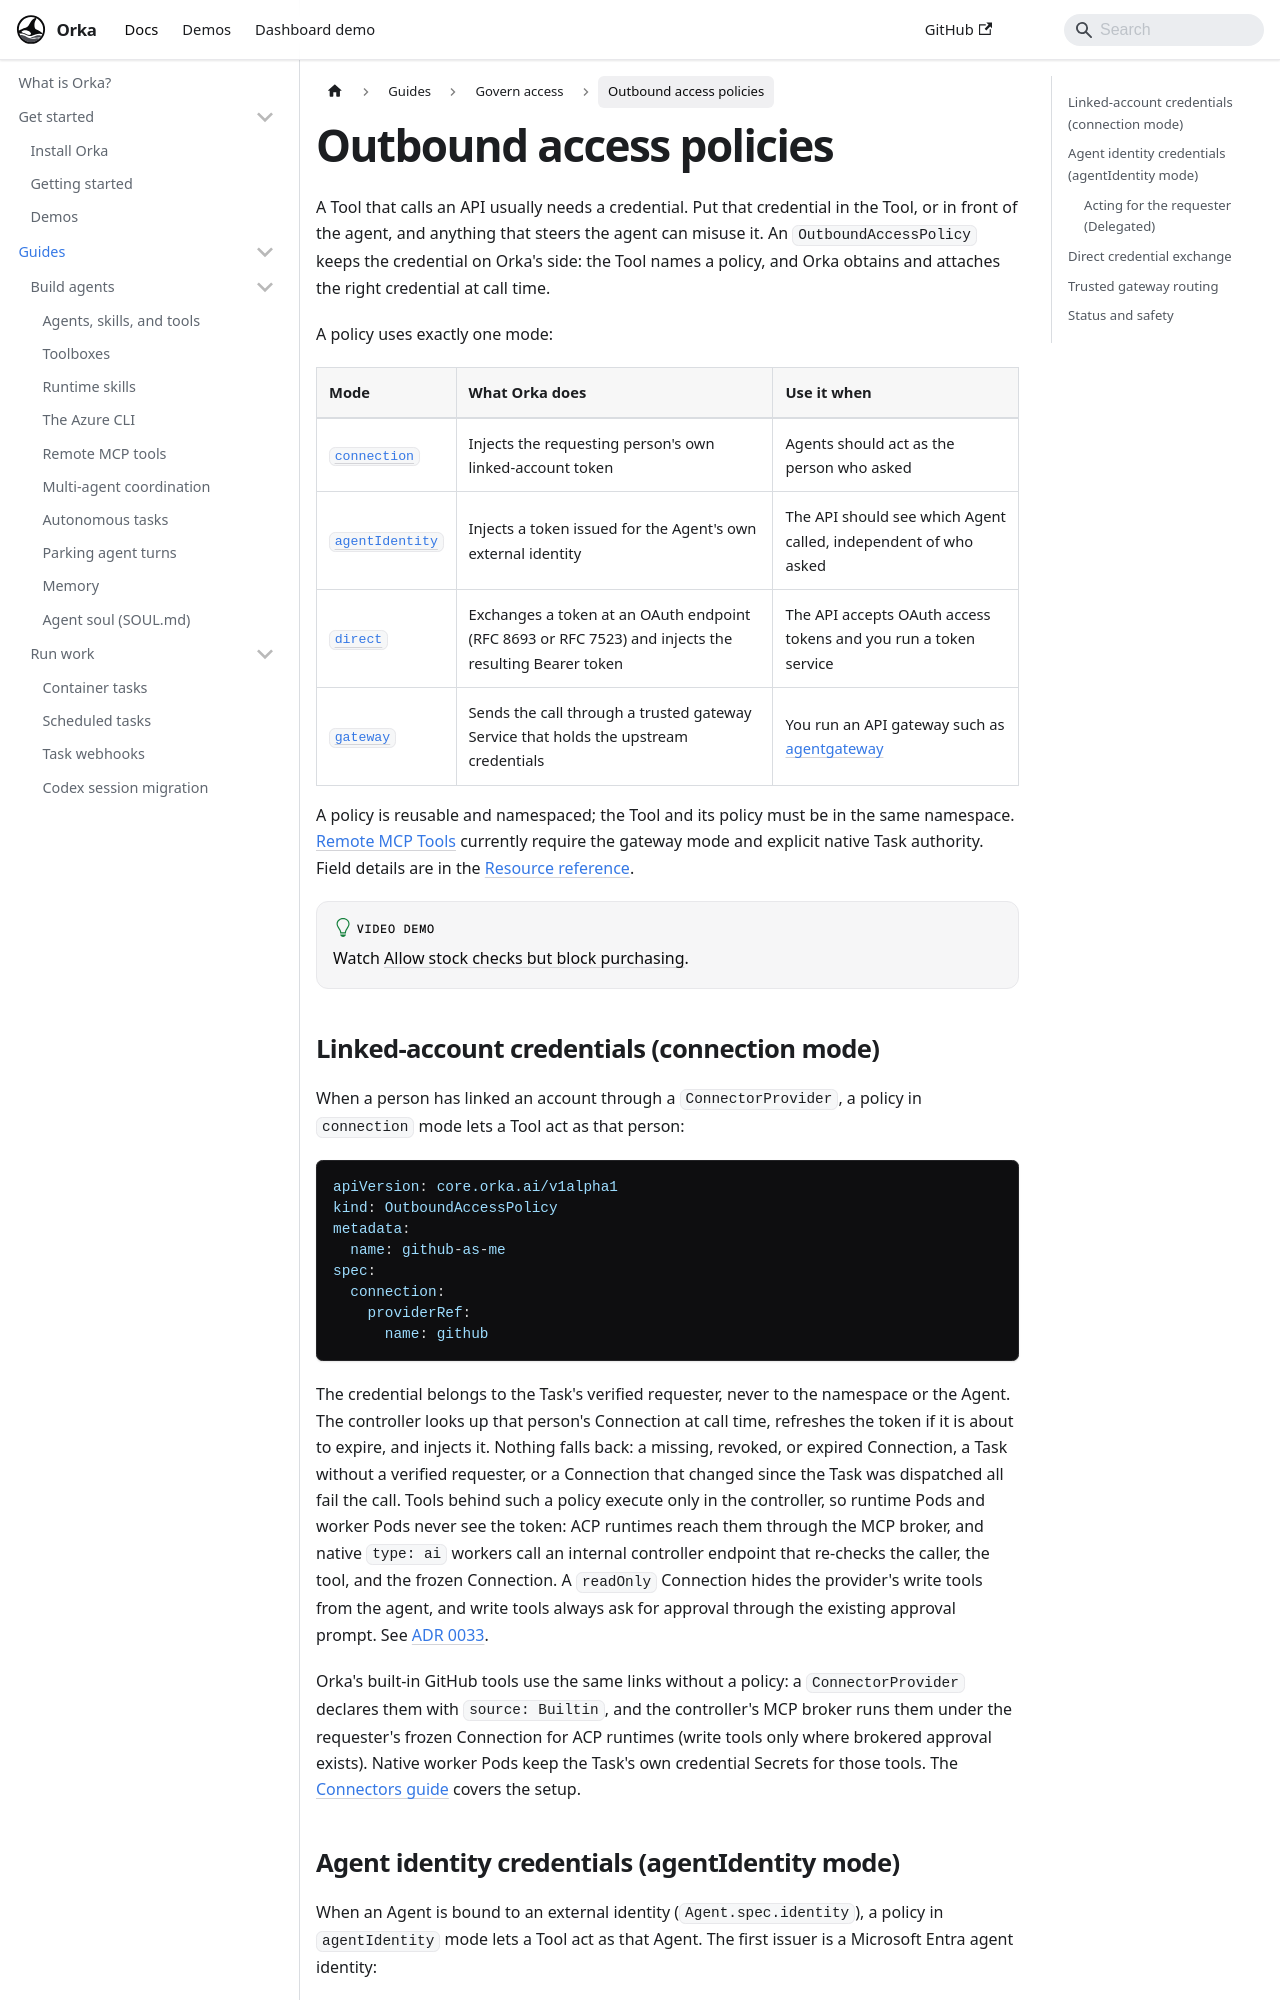

repository: orka-agents/orka · page: docs/concepts/outbound-access.html · generator: docusaurus

---
description: "Giving Tools a reusable, namespaced way to reach an external API without handing agents the credential."
---

# Outbound access policies

A Tool that calls an API usually needs a credential. Put that credential in the Tool, or in
front of the agent, and anything that steers the agent can misuse it. An
`OutboundAccessPolicy` keeps the credential on Orka's side: the Tool names a policy, and Orka
obtains and attaches the right credential at call time.

A policy uses exactly one mode:

| Mode | What Orka does | Use it when |
| --- | --- | --- |
| [`connection`](#linked-account-credentials-connection-mode) | Injects the requesting person's own linked-account token | Agents should act as the person who asked |
| [`agentIdentity`](#agent-identity-credentials-agentidentity-mode) | Injects a token issued for the Agent's own external identity | The API should see which Agent called, independent of who asked |
| [`direct`](#direct-credential-exchange) | Exchanges a token at an OAuth endpoint (RFC 8693 or RFC 7523) and injects the resulting Bearer token | The API accepts OAuth access tokens and you run a token service |
| [`gateway`](#trusted-gateway-routing) | Sends the call through a trusted gateway Service that holds the upstream credentials | You run an API gateway such as [agentgateway](https://github.com/orka-agents/orka-integration-agentgateway) |

A policy is reusable and namespaced; the Tool and its policy must be in the same namespace.
[Remote MCP Tools](remote-mcp.md) currently require the gateway mode and explicit native Task
authority. Field details are in the [Resource reference](../reference/resources.md#outboundaccesspolicy).

:::tip[Video demo]
Watch [Allow stock checks but block purchasing](https://www.youtube.com/watch?v=1vDI6PxhmfY).
:::

## Linked-account credentials (connection mode)

When a person has linked an account through a `ConnectorProvider`, a policy in `connection` mode lets a Tool act as that person:

```yaml
apiVersion: core.orka.ai/v1alpha1
kind: OutboundAccessPolicy
metadata:
  name: github-as-me
spec:
  connection:
    providerRef:
      name: github
```

The credential belongs to the Task's verified requester, never to the namespace or the Agent. The controller looks up that person's Connection at call time, refreshes the token if it is about to expire, and injects it. Nothing falls back: a missing, revoked, or expired Connection, a Task without a verified requester, or a Connection that changed since the Task was dispatched all fail the call. Tools behind such a policy execute only in the controller, so runtime Pods and worker Pods never see the token: ACP runtimes reach them through the MCP broker, and native `type: ai` workers call an internal controller endpoint that re-checks the caller, the tool, and the frozen Connection. A `readOnly` Connection hides the provider's write tools from the agent, and write tools always ask for approval through the existing approval prompt. See [ADR 0033](https://github.com/orka-agents/orka/blob/main/docs/adr/0033-user-connectors.md).

Orka's built-in GitHub tools use the same links without a policy: a `ConnectorProvider` declares them with `source: Builtin`, and the controller's MCP broker runs them under the requester's frozen Connection for ACP runtimes (write tools only where brokered approval exists). Native worker Pods keep the Task's own credential Secrets for those tools. The [Connectors guide](../guides/connectors.md) covers the setup.
